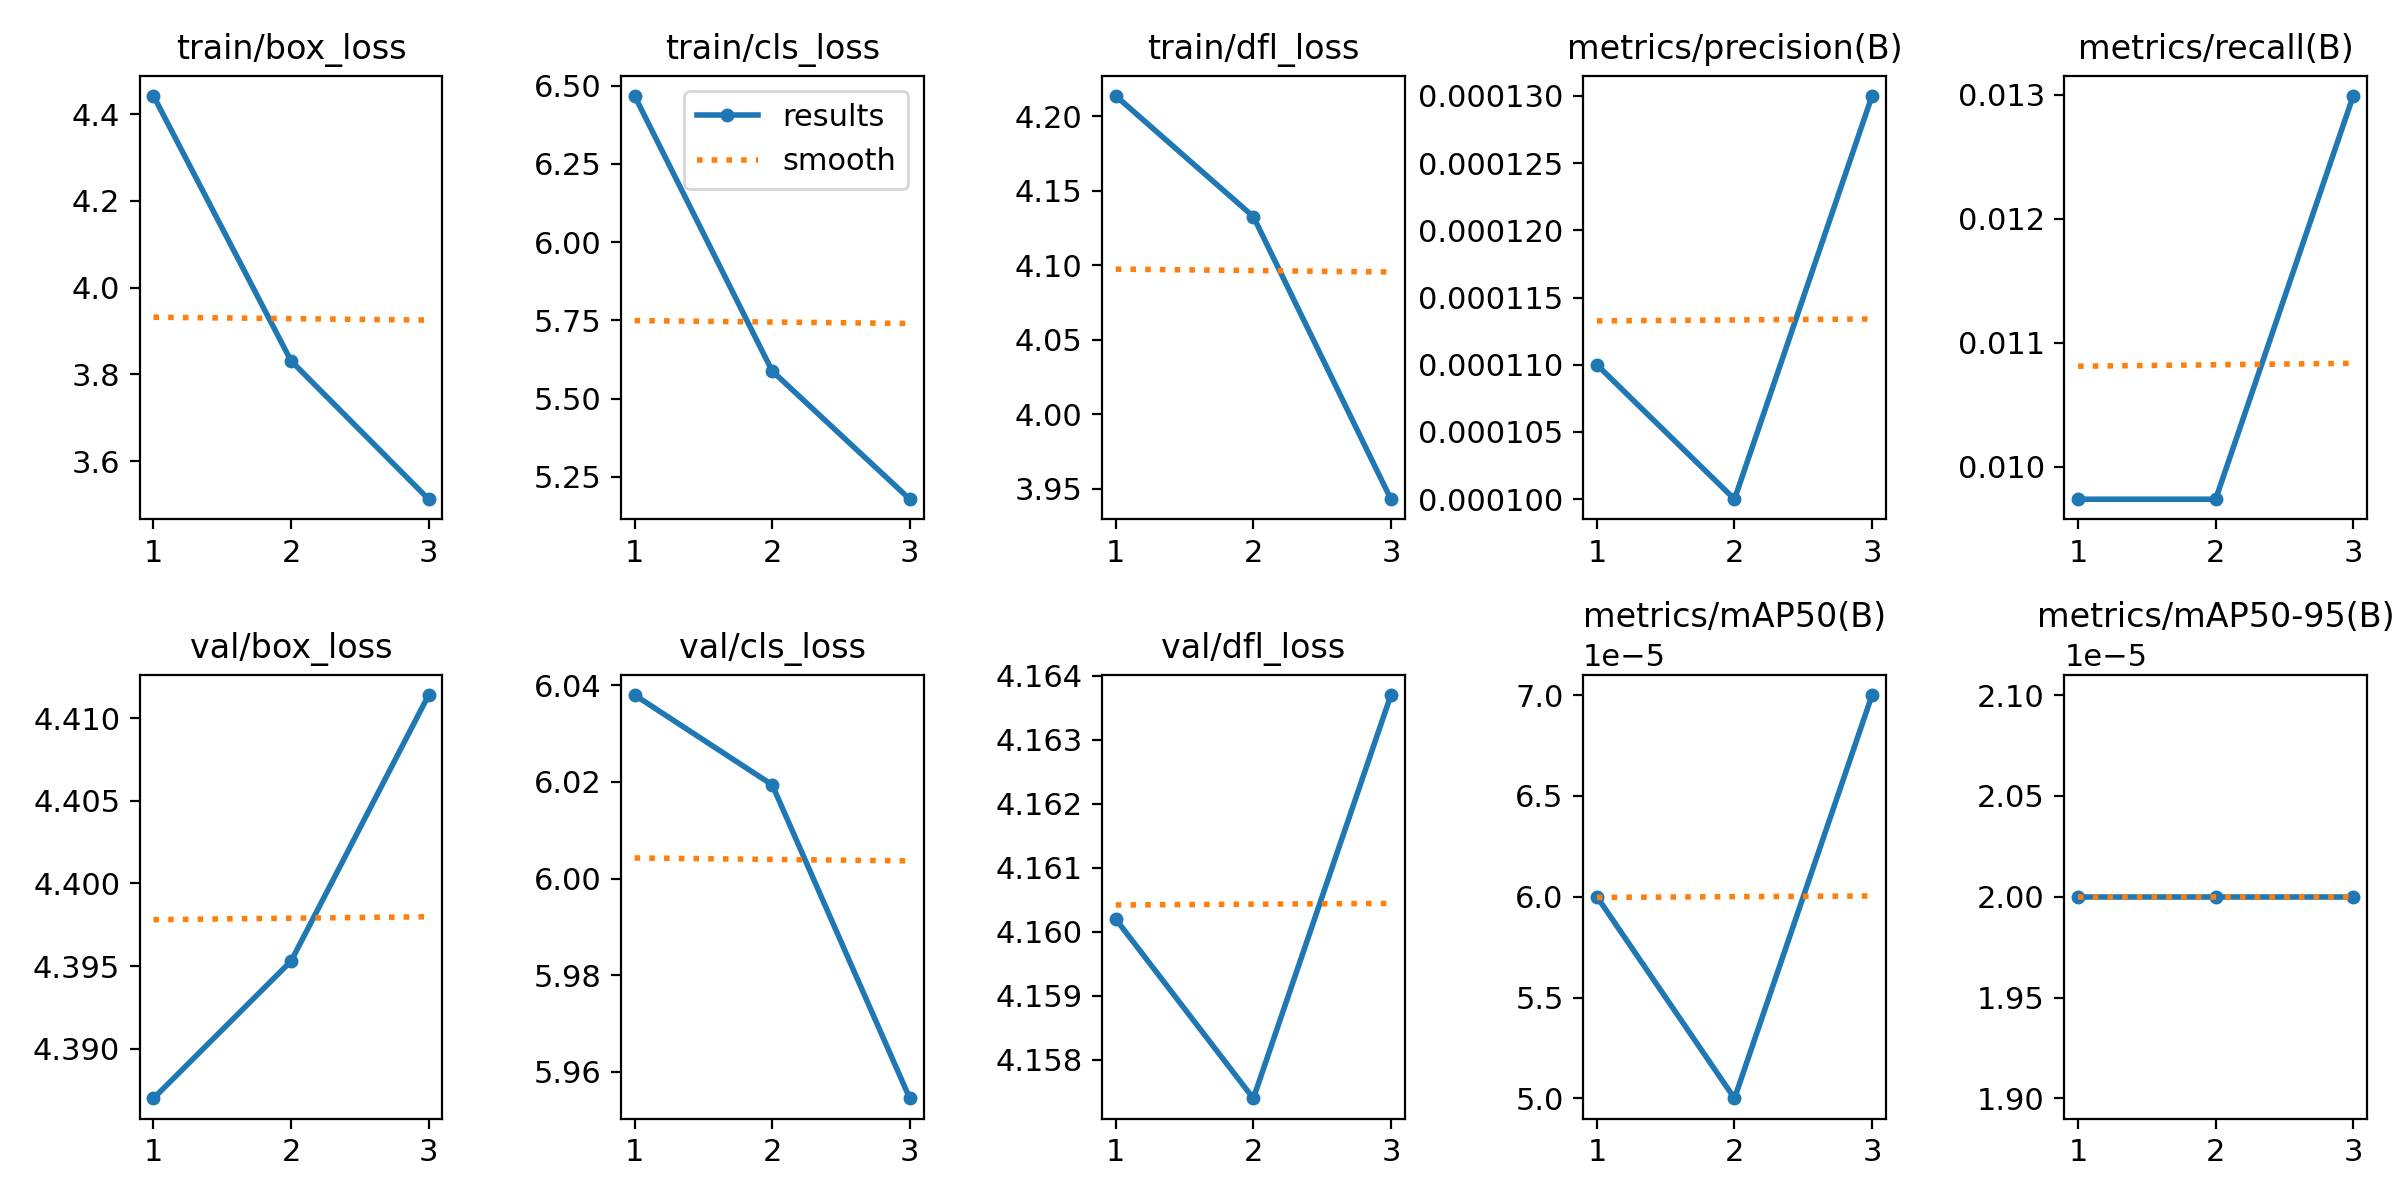

The data file committed next to this chart (first rows):
epoch, train/box_loss, train/cls_loss, train/dfl_loss, metrics/precision(B), metrics/recall(B), metrics/mAP50(B), metrics/mAP50-95(B), val/box_loss, val/cls_loss, val/dfl_loss, lr/pg0, lr/pg1, lr/pg2
1, 4.442, 6.468, 4.214, 0.00011, 0.00974, 6e-05, 2e-05, 4.387, 6.038, 4.16, 0.0002375, 0.0002375, 0.0002375
2, 3.831, 5.588, 4.133, 0.0001, 0.00974, 5e-05, 2e-05, 4.395, 6.019, 4.157, 0.0003266, 0.0003266, 0.0003266
3, 3.512, 5.179, 3.943, 0.00013, 0.01299, 7e-05, 2e-05, 4.411, 5.955, 4.164, 0.0002507, 0.0002507, 0.0002507
